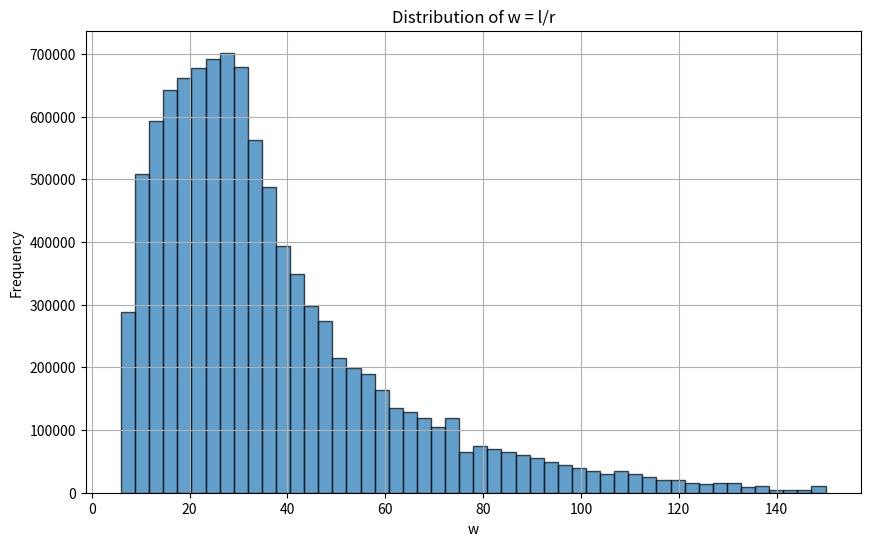

Write Python code to recreate this figure.
import numpy as np
import matplotlib.pyplot as plt
import time

# Generate random samples
time_now = int(int(time.strftime("%Y%m%d%H%M%S", time.localtime()))/1e5)
np.random.seed(time_now)  # For reproducibility
l_values = np.random.choice(np.arange(60, 305, 5), 10000000)
r_values = np.random.choice(np.arange(2, 10.2, 0.2), 10000000)

# Compute w
w_values = l_values / r_values
print(np.mean(w_values), np.std(w_values))
# Plot histogram
plt.figure(figsize=(10, 6))
plt.hist(w_values, bins=50, edgecolor='k', alpha=0.7)
plt.xlabel('w')
plt.ylabel('Frequency')
plt.title('Distribution of w = l/r')
plt.grid(True)
plt.savefig('temp.png')
plt.show()
